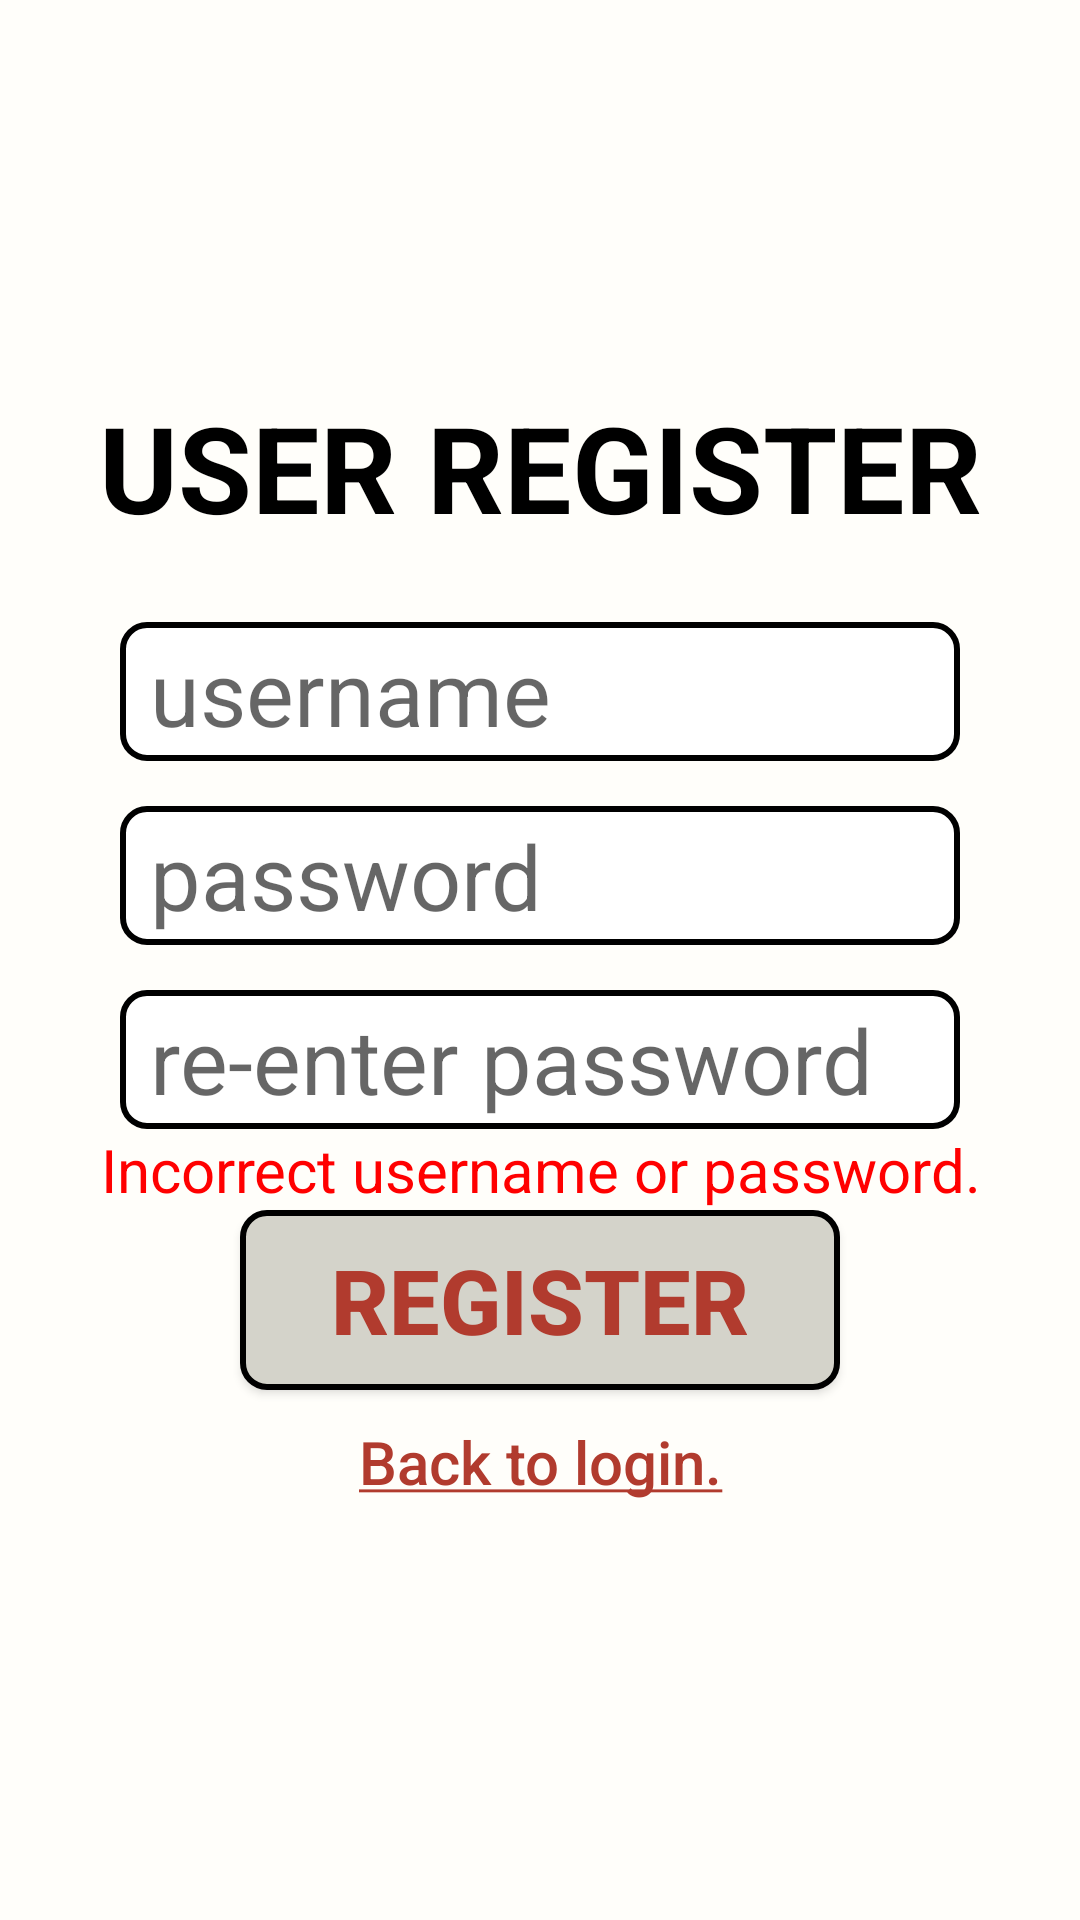

Produce the Android XML layout that renders to this screen, including the resource entries it uses.
<!-- AndroidManifest.xml: application theme AppTheme -->
<!-- res/layout/activity_register.xml -->
<?xml version="1.0" encoding="utf-8"?>

<androidx.coordinatorlayout.widget.CoordinatorLayout xmlns:android="http://schemas.android.com/apk/res/android"
    xmlns:app="http://schemas.android.com/apk/res-auto"
    xmlns:tools="http://schemas.android.com/tools"
    android:layout_width="match_parent"
    android:layout_height="match_parent"
    android:id="@+id/coordinatorLayout"
    android:background="#fffefa">

    <androidx.constraintlayout.widget.ConstraintLayout
        android:layout_width="match_parent"
        android:layout_height="match_parent">
        <androidx.constraintlayout.widget.ConstraintLayout
            android:layout_width="match_parent"
            android:layout_height="wrap_content"
            app:layout_constraintTop_toTopOf="parent"
            app:layout_constraintBottom_toBottomOf="parent">

            <TextView
                android:id="@+id/register_text"
                android:layout_width="match_parent"
                android:layout_height="wrap_content"
                android:gravity="center_horizontal"
                android:text="USER REGISTER"
                android:textColor="#000000"
                android:textSize="40sp"
                android:textStyle="bold"
                app:layout_constraintBottom_toTopOf="@id/username_register_input"
                app:layout_constraintTop_toTopOf="parent" />
            <EditText
                android:id="@+id/username_register_input"
                android:layout_width="280dp"
                android:layout_height="wrap_content"
                android:textSize="30sp"
                app:layout_constraintStart_toStartOf="parent"
                app:layout_constraintEnd_toEndOf="parent"
                android:layout_marginTop="25dp"
                android:hint="username"
                android:paddingLeft="10dp"
                android:paddingRight="10dp"
                android:paddingTop="3dp"
                android:paddingBottom="3dp"
                android:singleLine="true"
                android:background="@drawable/round_rectangle"
                app:layout_constraintTop_toBottomOf="@id/register_text"
                app:layout_constraintBottom_toTopOf="@id/password1_register_input"/>
            <EditText
                android:id="@+id/password1_register_input"
                android:layout_width="280dp"
                android:layout_height="wrap_content"
                android:textSize="30sp"
                app:layout_constraintStart_toStartOf="parent"
                app:layout_constraintEnd_toEndOf="parent"
                app:layout_constraintBottom_toTopOf="@id/password2_register_input"
                android:hint="password"
                android:paddingLeft="10dp"
                android:paddingRight="10dp"
                android:paddingTop="3dp"
                android:paddingBottom="3dp"
                android:background="@drawable/round_rectangle"
                app:layout_constraintTop_toBottomOf="@id/username_register_input"
                android:layout_marginTop="15dp"
                android:singleLine="true" />
            <EditText
                android:id="@+id/password2_register_input"
                android:layout_width="280dp"
                android:layout_height="wrap_content"
                android:textSize="30sp"
                app:layout_constraintStart_toStartOf="parent"
                app:layout_constraintEnd_toEndOf="parent"
                app:layout_constraintBottom_toTopOf="@id/register_hint"
                android:hint="re-enter password"
                android:paddingLeft="10dp"
                android:paddingRight="10dp"
                android:paddingTop="3dp"
                android:paddingBottom="3dp"
                android:background="@drawable/round_rectangle"
                app:layout_constraintTop_toBottomOf="@id/password1_register_input"
                android:layout_marginTop="15dp"
                android:singleLine="true" />
            <TextView
                android:id="@+id/register_hint"
                android:layout_width="match_parent"
                android:layout_height="wrap_content"
                android:textSize="20sp"
                android:text="@string/login_failed"
                app:layout_constraintStart_toStartOf="parent"
                app:layout_constraintEnd_toEndOf="parent"
                android:gravity="center_horizontal"
                android:textColor="#ff0000"
                app:layout_constraintBottom_toTopOf="@id/register_button"
                app:layout_constraintTop_toBottomOf="@id/password2_register_input"/>

            <Button
                android:id="@+id/register_button"
                android:layout_width="200dp"
                android:layout_height="60dp"
                android:text="Register"
                android:textStyle="bold"
                android:background="@drawable/round_rectangle"
                android:backgroundTintMode="multiply"
                android:backgroundTint="@color/button_icon_bg"
                android:textColor="@color/button_icon_dark"
                android:textSize="30sp"
                app:layout_constraintStart_toStartOf="parent"
                app:layout_constraintEnd_toEndOf="parent"
                app:layout_constraintTop_toBottomOf="@id/register_hint"
                app:layout_constraintBottom_toTopOf="@id/login_page_loader"
                />
            <Button
                android:id="@+id/login_page_loader"
                android:layout_width="150dp"
                android:layout_height="wrap_content"
                android:text="@string/back_login"
                android:textColor="@color/button_icon_dark"
                android:textAllCaps="false"
                android:textSize="20sp"
                android:background="@android:color/transparent"
                app:layout_constraintStart_toStartOf="parent"
                app:layout_constraintEnd_toEndOf="parent"
                app:layout_constraintTop_toBottomOf="@id/register_button"
                app:layout_constraintBottom_toBottomOf="parent"
                />

        </androidx.constraintlayout.widget.ConstraintLayout>







    </androidx.constraintlayout.widget.ConstraintLayout>



</androidx.coordinatorlayout.widget.CoordinatorLayout>
<!-- resources referenced by this layout -->
<resources>
  <color name="button_icon_bg">#D4D3CA</color>
  <color name="button_icon_dark">#B13B2E</color>
  <!-- drawable round_rectangle (drawable) -->
  <?xml version="1.0" encoding="utf-8"?>
  
  <shape xmlns:android="http://schemas.android.com/apk/res/android" android:shape="rectangle">
      <solid android:color="#FFFFFF" />
      <stroke android:width=".05dp" android:color="#ffffff" />
      <corners android:topLeftRadius="8dp" android:topRightRadius="8dp" android:bottomRightRadius="8dp" android:bottomLeftRadius="8dp"/>
      <stroke android:color="#000000" android:width="2dp"/>
  </shape>
  <string name="back_login"><u>Back to login.</u></string>
  <string name="login_failed">Incorrect username or password.</string>
  <style name="AppTheme" parent="Theme.AppCompat.Light.DarkActionBar">
          
          <item name="colorPrimary">@color/button_icon_dark</item>
          <item name="colorPrimaryDark">@color/button_icon_dark</item>
          <item name="colorPrimaryVariant">@color/black_trans80</item>
          <item name="colorAccent">@color/colorAccent</item>
      </style>
  <color name="black_trans80">#33000000</color>
  <color name="colorAccent">#03DAC5</color>
</resources>
